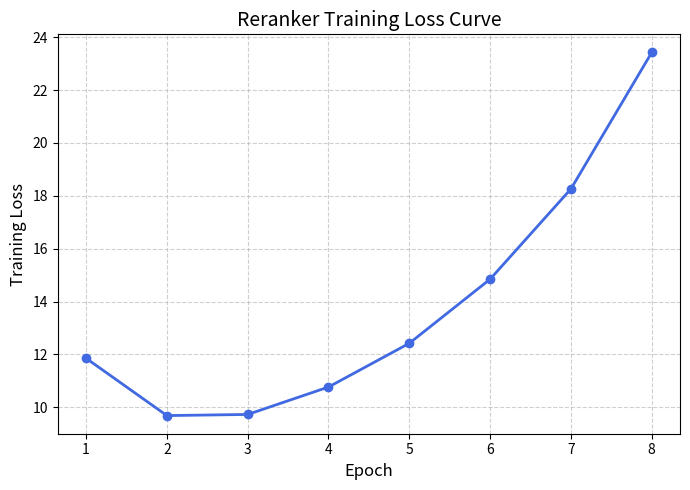

Write Python code to recreate this figure.
import matplotlib.pyplot as plt

# Reranker training loss data
data = [
    {"epoch": 1, "val_mse": 11.858075141906738},
    {"epoch": 2, "val_mse": 9.690593719482422},
    {"epoch": 3, "val_mse": 9.732178688049316},
    {"epoch": 4, "val_mse": 10.769713401794434},
    {"epoch": 5, "val_mse": 12.423750877380371},
    {"epoch": 6, "val_mse": 14.84790325164795},
    {"epoch": 7, "val_mse": 18.259571075439453},
    {"epoch": 8, "val_mse": 23.420108795166016},
]

# Extract data
epochs = [d["epoch"] for d in data]
loss = [d["val_mse"] for d in data]

# Plot
plt.figure(figsize=(7,5))
plt.plot(epochs, loss, marker='o', color='royalblue', linewidth=2)
plt.title("Reranker Training Loss Curve", fontsize=14)
plt.xlabel("Epoch", fontsize=12)
plt.ylabel("Training Loss", fontsize=12)
plt.grid(True, linestyle='--', alpha=0.6)
plt.tight_layout()
plt.show()
